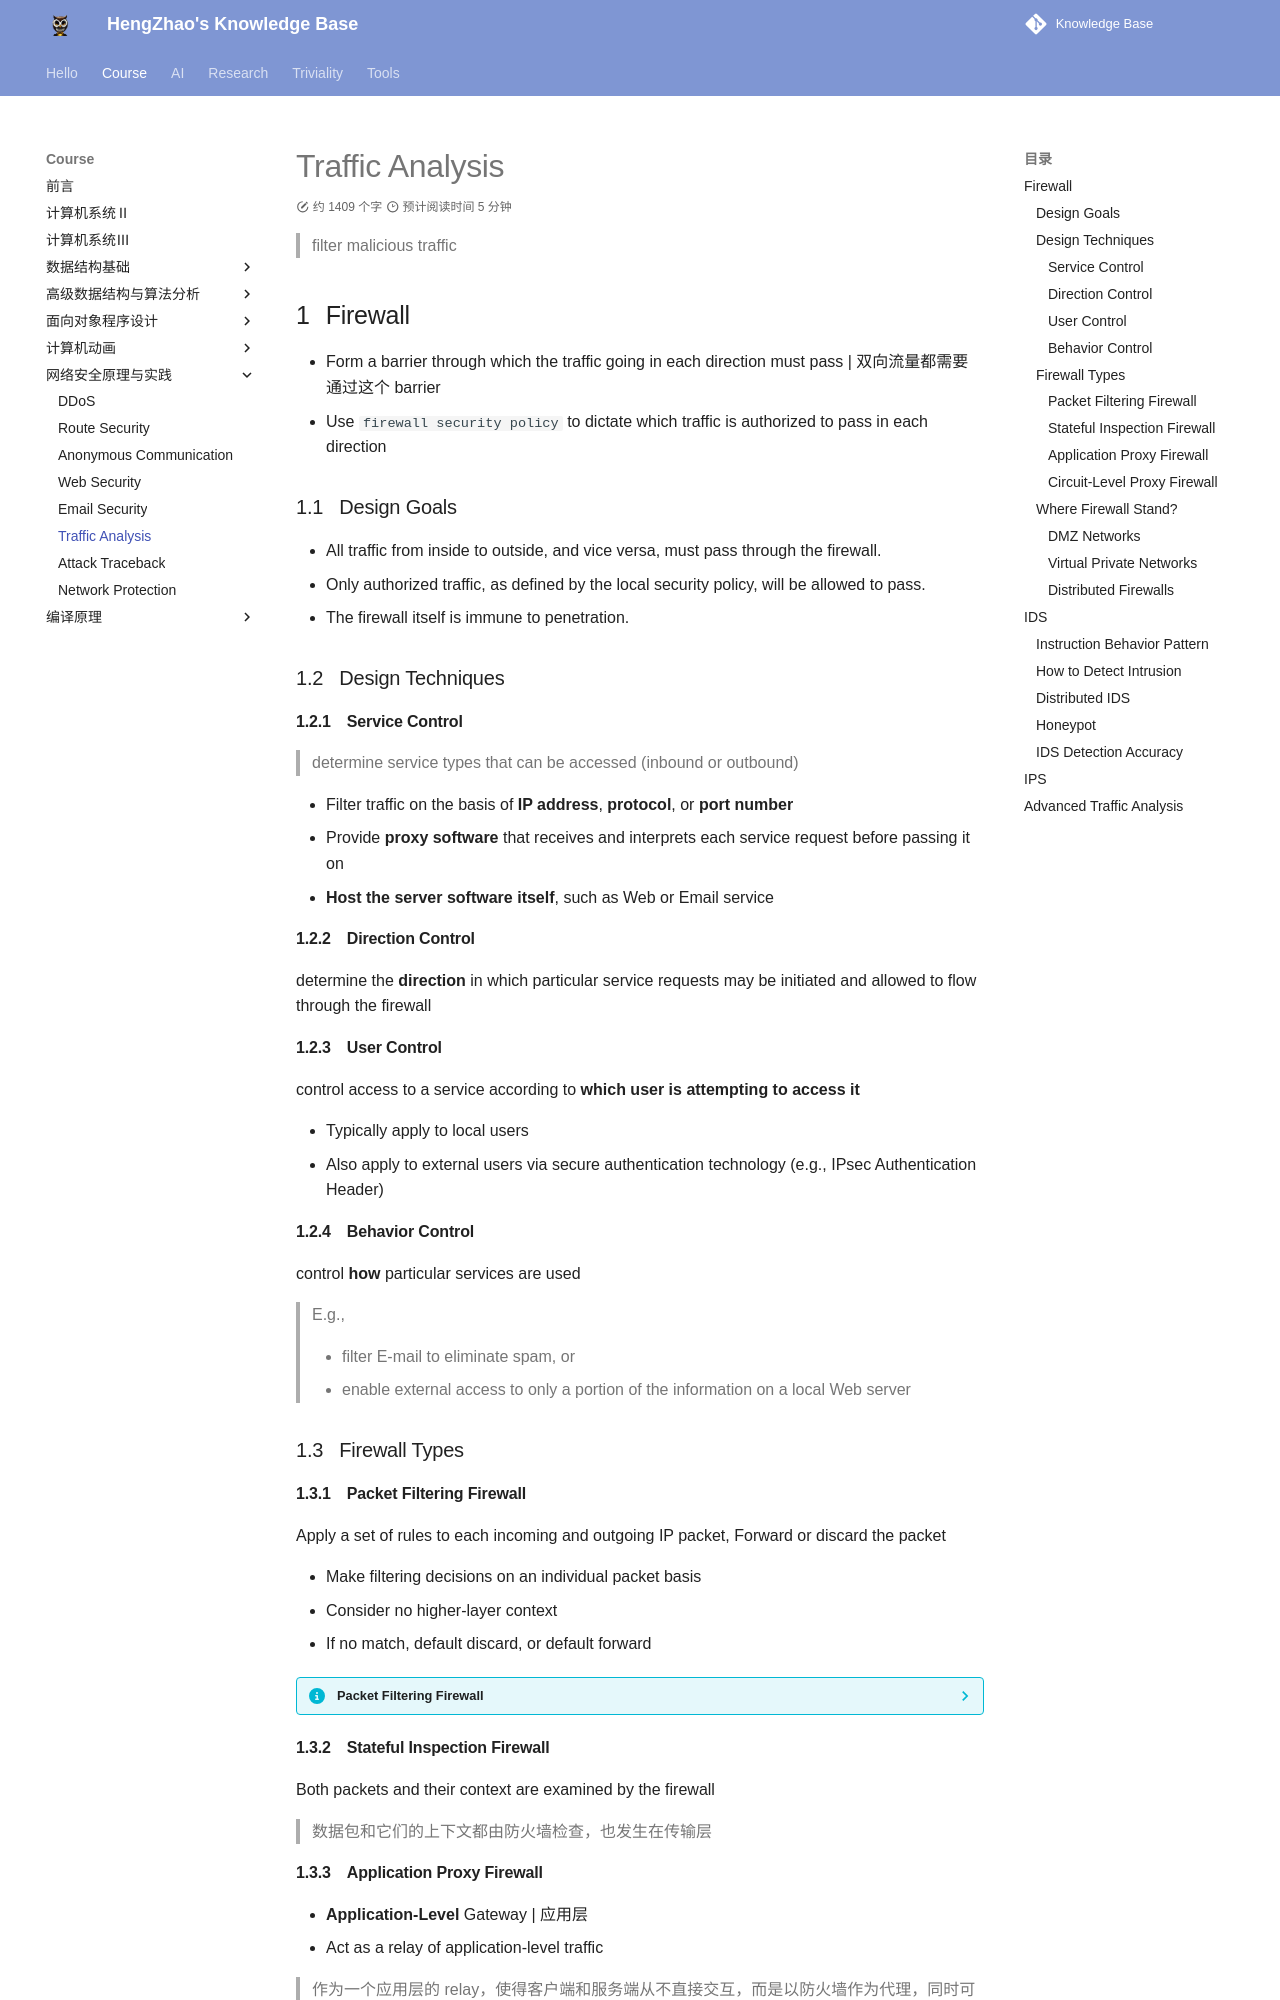

repository: EnlZhao/Notebook · page: Course/netsec/traffic/index.html · generator: mkdocs

# Traffic Analysis

> filter malicious traffic

## Firewall

- Form a barrier through which the traffic going in each direction must pass | 双向流量都需要通过这个 barrier
- Use `firewall security policy` to dictate which traffic is authorized to pass in each direction

### Design Goals

- All traffic from inside to outside, and vice versa, must pass through the firewall.
- Only authorized traffic, as defined by the local security policy, will be allowed to pass. 
- The firewall itself is immune to penetration. 

### Design Techniques

#### Service Control

> determine service types that can be accessed (inbound or outbound)

- Filter traffic on the basis of **IP address**, **protocol**, or **port number**
- Provide **proxy software** that receives and interprets each service request before passing it on
- **Host the server software itself**, such as Web or Email service

#### Direction Control

determine the **direction** in which particular service requests may be initiated and allowed to flow through the firewall

#### User Control

control access to a service according to **which user is attempting to access it**

- Typically apply to local users
- Also apply to external users via secure authentication technology (e.g., IPsec Authentication Header)

#### Behavior Control

control **how** particular services are used

> E.g., 
> 
> - filter E-mail to eliminate spam, or 
> - enable external access to only a portion of the information on a local Web server

### Firewall Types
